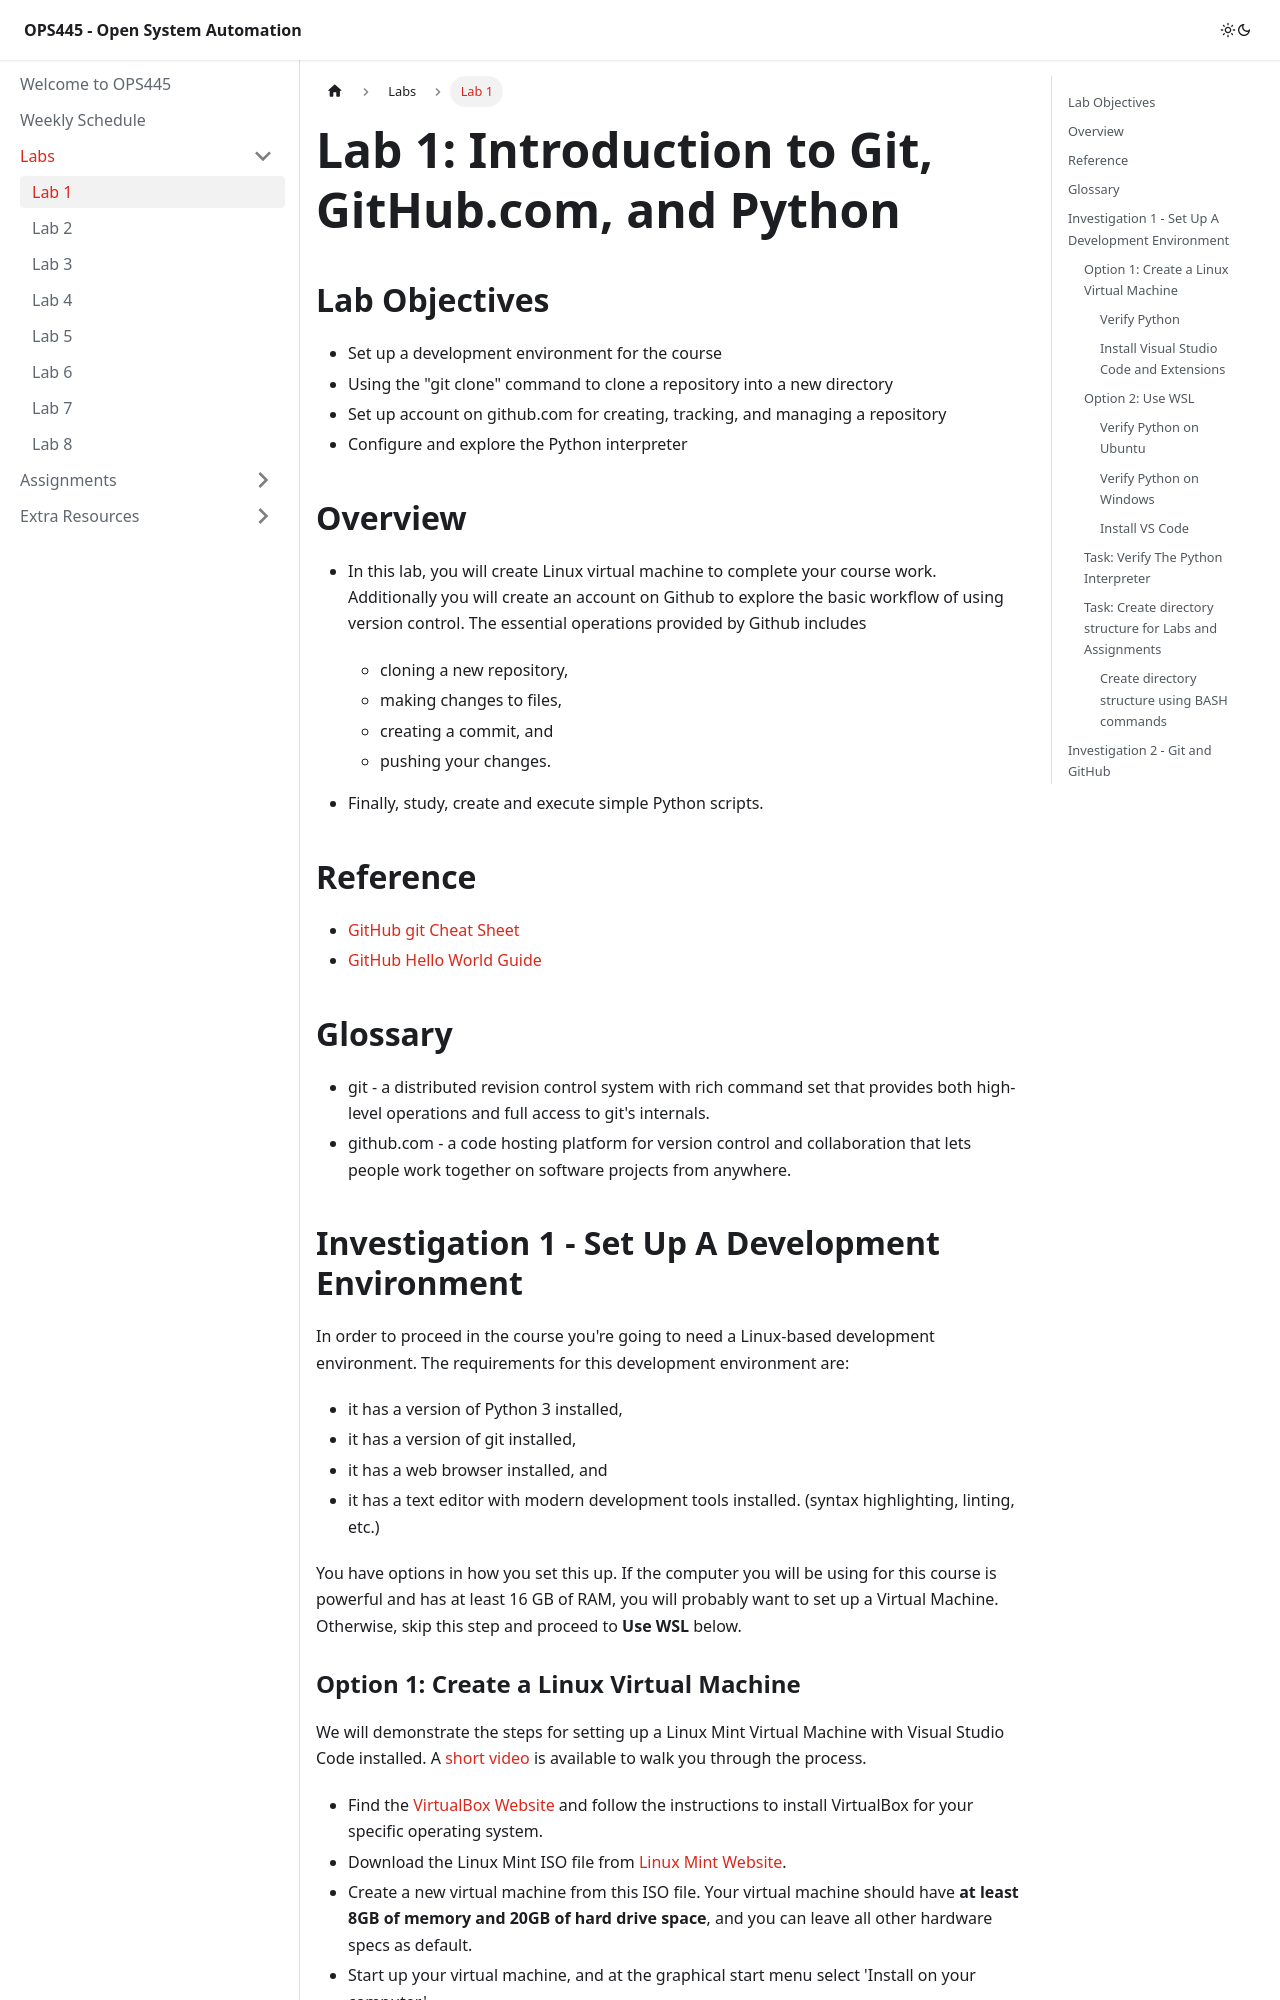

repository: Seneca-ICTOER/OPS445 · page: A-Labs/lab1.html · generator: docusaurus

---
id: lab1
title: Lab 1
sidebar_position: 1
description: Lab 1 For Students to Complete and Submit
---

# Lab 1: Introduction to Git, GitHub.com, and Python

## Lab Objectives

- Set up a development environment for the course
- Using the "git clone" command to clone a repository into a new directory
- Set up account on github.com for creating, tracking, and managing a repository
- Configure and explore the Python interpreter

## Overview

- In this lab, you will create Linux virtual machine to complete your course work. Additionally you will create an account on Github to explore the basic workflow of using version control. The essential operations provided by Github includes

     - cloning a new repository,
     - making changes to files,
     - creating a commit, and
     - pushing your changes.

- Finally, study, create and execute simple Python scripts.

## Reference

- [GitHub git Cheat Sheet](https://github.github.com/training-kit/downloads/github-git-cheat-sheet.pdf)
- [GitHub Hello World Guide](https://guides.github.com/activities/hello-world/)

## Glossary

- git - a distributed revision control system with rich command set that provides both high-level operations and full access to git's internals.
- github.com - a code hosting platform for version control and collaboration that lets people work together on software projects from anywhere.


## Investigation 1 - Set Up A Development Environment

In order to proceed in the course you're going to need a Linux-based development environment. The requirements for this development environment are:

   - it has a version of Python 3 installed,
   - it has a version of git installed,
   - it has a web browser installed, and
   - it has a text editor with modern development tools installed. (syntax highlighting, linting, etc.)

You have options in how you set this up. If the computer you will be using for this course is powerful and has at least 16 GB of RAM, you will probably want to set up a Virtual Machine. Otherwise, skip this step and proceed to **Use WSL** below.
